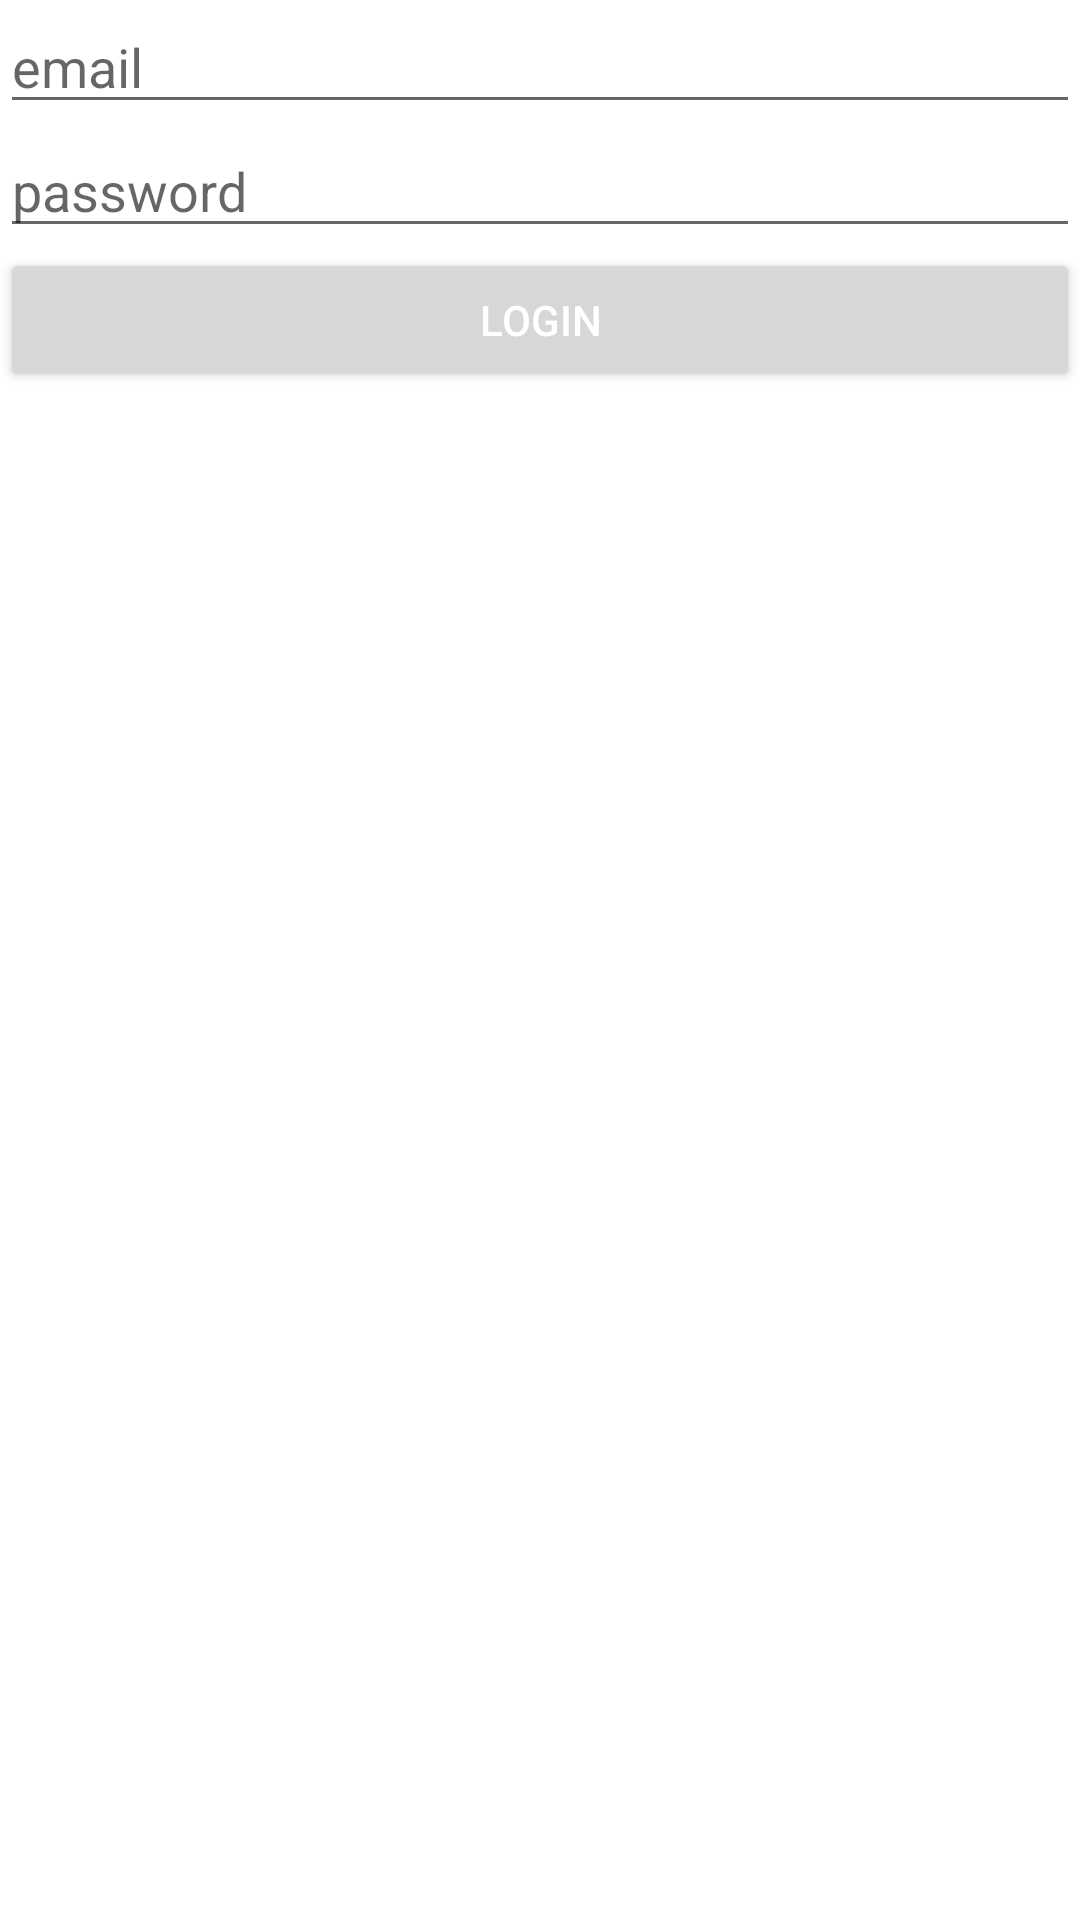

Layout XML and referenced resources for this Android screen:
<!-- AndroidManifest.xml: application theme Theme.InstaFire -->
<!-- res/layout/activity_login.xml -->
<?xml version="1.0" encoding="utf-8"?>
<LinearLayout
    xmlns:android="http://schemas.android.com/apk/res/android"
    xmlns:app="http://schemas.android.com/apk/res-auto"
    xmlns:tools="http://schemas.android.com/tools"
    android:layout_width="match_parent"
    android:layout_height="match_parent"
    android:orientation="vertical"
    android:layout_margin="16dp"
    tools:context=".LoginActivity">

    <EditText
        android:id="@+id/etLoginEmail"
        android:layout_width="match_parent"
        android:layout_height="wrap_content"
        android:hint="@string/tv_login_email"
        android:ems="10"
        />

    <EditText
        android:id="@+id/etLoginPassword"
        android:layout_width="match_parent"
        android:layout_height="wrap_content"
        android:ems="10"
        android:hint="@string/tv_login_password"/>

    <Button
        android:id="@+id/btnLogin"
        android:layout_width="match_parent"
        android:layout_height="wrap_content"
        android:text="@string/bt_login"
        android:textColor="#fff"
        android:ems="10"/>


</LinearLayout>
<!-- resources referenced by this layout -->
<resources>
  <string name="bt_login">LOGIN</string>
  <string name="tv_login_email">email</string>
  <string name="tv_login_password">password</string>
  <style name="Theme.InstaFire" parent="Theme.MaterialComponents.Light.DarkActionBar">
          
          <item name="colorPrimary">@color/purple_500</item>
          <item name="colorPrimaryVariant">@color/purple_700</item>
          <item name="colorOnPrimary">@color/white</item>
          
          <item name="colorSecondary">@color/teal_200</item>
          <item name="colorSecondaryVariant">@color/teal_700</item>
          <item name="colorOnSecondary">@color/black</item>
          
          <item name="android:statusBarColor" tools:targetApi="l">?attr/colorPrimaryVariant</item>
          
      </style>
  <!-- not gathered from this repository: default colours our renderer supplied (Android Studio template values) -->
  <color name="purple_500">#FF6200EE</color>
  <color name="purple_700">#FF3700B3</color>
  <color name="teal_200">#FF03DAC5</color>
  <color name="teal_700">#FF018786</color>
  <color name="black">#FF000000</color>
  <color name="white">#FFFFFFFF</color>
</resources>
